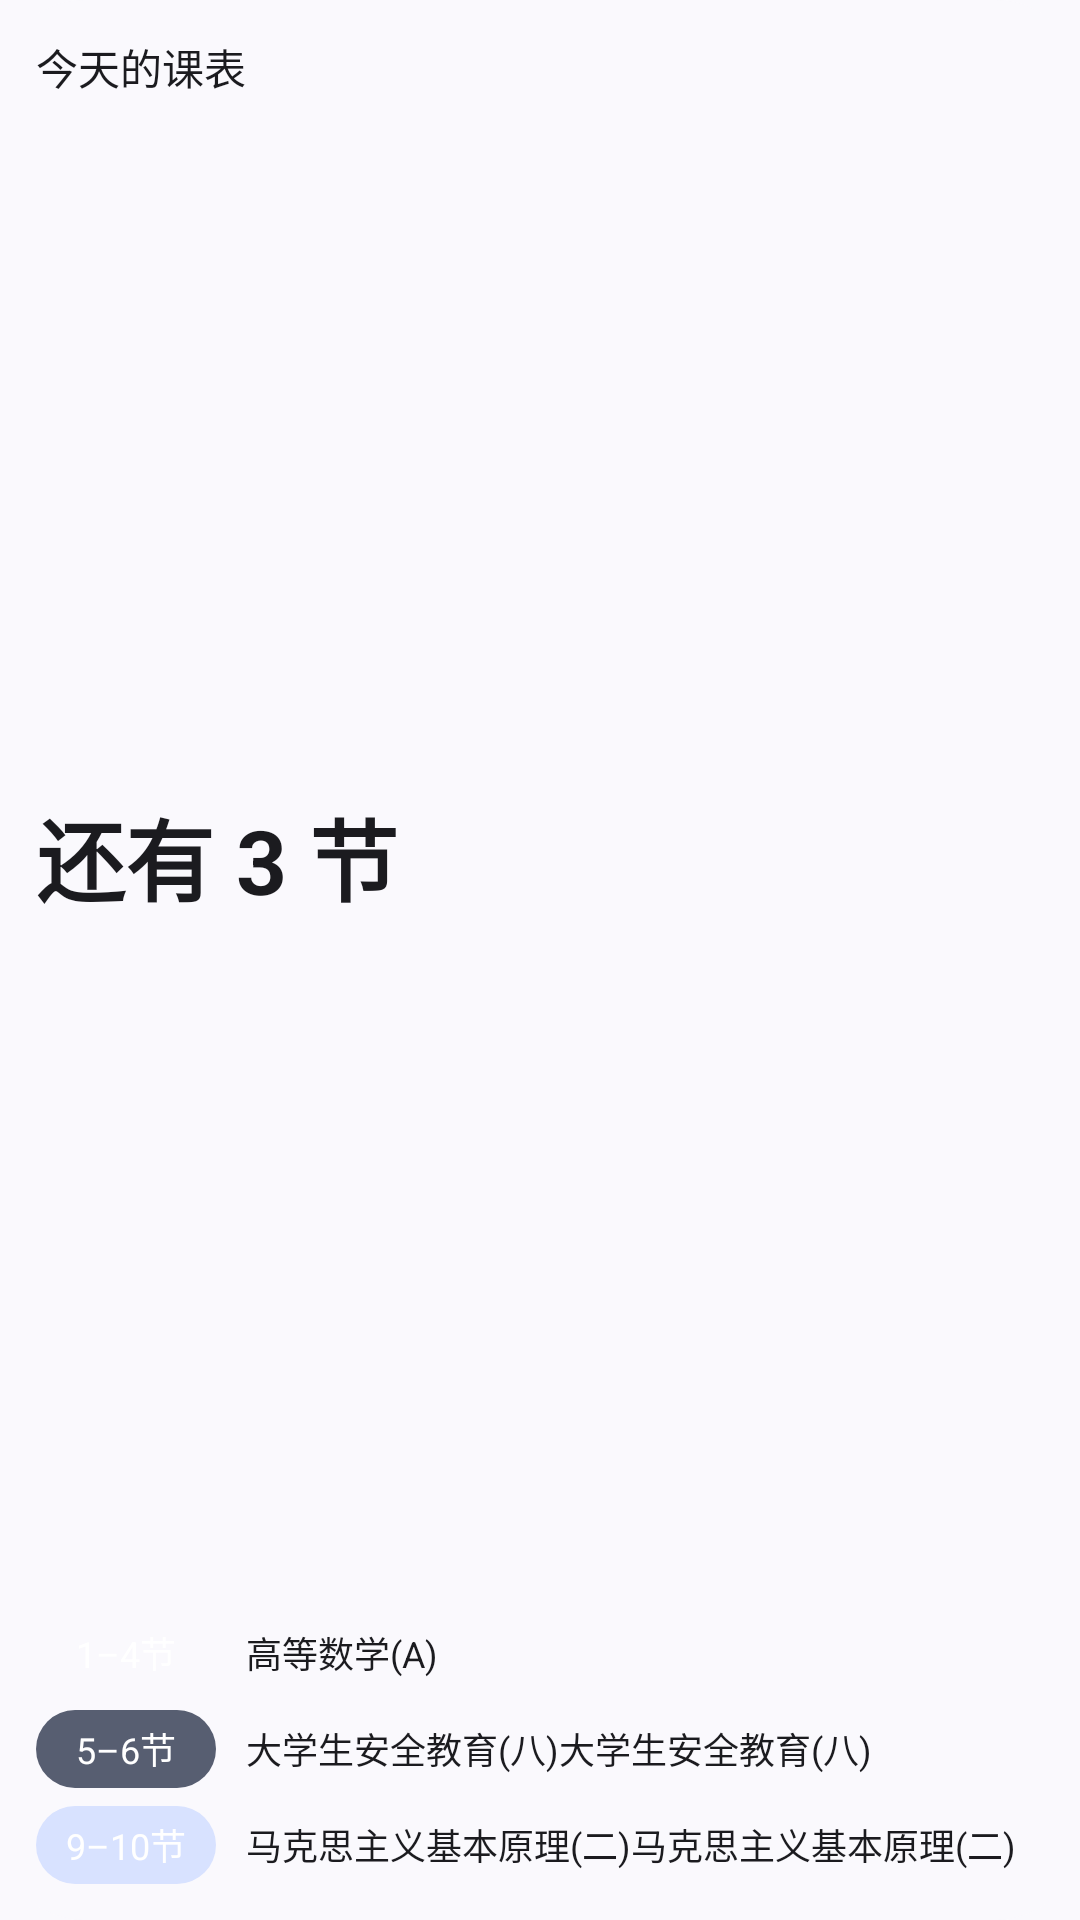

Layout XML and referenced resources for this Android screen:
<!-- AndroidManifest.xml: application theme AppTheme -->
<!-- res/layout/widget_small_preview.xml -->
<FrameLayout xmlns:android="http://schemas.android.com/apk/res/android"
        android:layout_width="match_parent"
        android:background="@drawable/widget_background"
        android:theme="@style/Theme.Material3.DynamicColors.DayNight"
        android:layout_height="match_parent">

    <LinearLayout
            android:layout_width="match_parent"
            android:layout_height="match_parent"
            android:id="@+id/widget_container"
            android:layout_gravity="top|start"
            android:padding="12dp"
            android:orientation="vertical">

        <TextView
                android:layout_width="match_parent"
                android:layout_height="wrap_content"
                android:id="@+id/widget_title"
                android:textSize="14sp"
                android:text="@string/title"
                android:textColor="?android:attr/textColorPrimary" />

        <TextView
                android:layout_width="match_parent"
                android:layout_height="0dp"
                android:id="@+id/widget_message"
                android:textSize="29.5sp"
                android:gravity="start|center"
                android:layout_weight="1"
                android:text="@string/message"
                android:textColor="?android:attr/textColorPrimary"
                android:textStyle="bold" />


        <FrameLayout
                android:id="@+id/list_layout"
                android:layout_width="match_parent"
                android:layout_height="90dp"
                android:orientation="vertical">


            <LinearLayout
                    android:id="@+id/row_1"
                    android:layout_gravity="top"
                    android:layout_width="match_parent"
                    android:layout_height="26dp"
                    android:orientation="horizontal">

                <TextView
                        android:id="@+id/label_1"
                        android:layout_width="60dp"
                        android:layout_height="26dp"
                        android:text="@string/label_1"
                        android:background="@drawable/rounded_text_view_level_1"
                        android:gravity="center"
                        android:textColor="?attr/colorOnPrimary"
                        android:textSize="12sp" />

                <TextView
                        android:id="@+id/course_name_1"
                        android:layout_width="match_parent"
                        android:layout_height="wrap_content"
                        android:gravity="start|center"
                        android:singleLine="true"
                        android:minWidth="100dp"
                        android:textSize="12sp"
                        android:text="@string/course_name_1"
                        android:textColor="?android:attr/textColorPrimary"
                        android:paddingStart="10dp" />
            </LinearLayout>

            <LinearLayout
                    android:id="@+id/row_2"
                    android:layout_gravity="center_vertical"
                    android:layout_width="match_parent"
                    android:layout_height="26dp"
                    android:gravity="start|center"
                    android:orientation="horizontal">

                <TextView
                        android:id="@+id/label_2"
                        android:layout_width="60dp"
                        android:layout_height="26dp"
                        android:background="@drawable/rounded_text_view_level_2"
                        android:gravity="center"
                        android:text="@string/label_2"
                        android:textColor="?attr/colorOnSecondary"
                        android:textSize="12sp" />

                <TextView
                        android:id="@+id/course_name_2"
                        android:layout_width="match_parent"
                        android:layout_height="wrap_content"
                        android:gravity="start|center"
                        android:singleLine="true"
                        android:minWidth="100dp"
                        android:textSize="12sp"
                        android:text="@string/course_name_2"
                        android:textColor="?android:attr/textColorPrimary"
                        android:paddingStart="10dp" />

            </LinearLayout>

            <LinearLayout
                    android:id="@+id/row_3"
                    android:layout_gravity="bottom"
                    android:layout_width="match_parent"
                    android:layout_height="26dp"
                    android:orientation="horizontal">


                <TextView
                        android:id="@+id/label_3"
                        android:layout_width="60dp"
                        android:layout_height="26dp"
                        android:background="@drawable/rounded_text_view_level_3"
                        android:gravity="center"
                        android:text="@string/label_3"
                        android:textColor="?attr/colorOnTertiary"
                        android:textSize="12sp" />

                <TextView
                        android:id="@+id/course_name_3"
                        android:layout_width="match_parent"
                        android:layout_height="wrap_content"
                        android:gravity="start|center"
                        android:singleLine="true"
                        android:minWidth="100dp"
                        android:text="@string/course_name_3"
                        android:textSize="12sp"
                        android:textColor="?android:attr/textColorPrimary"
                        android:paddingStart="10dp" />

            </LinearLayout>
        </FrameLayout>
    </LinearLayout>
</FrameLayout>
<!-- resources referenced by this layout -->
<resources>
  <!-- drawable rounded_text_view_level_1 (drawable) -->
  <?xml version="1.0" encoding="utf-8"?>
  <shape xmlns:android="http://schemas.android.com/apk/res/android">
      <corners android:radius="50dp" /> 
      <solid android:color="?android:textColorPrimary " /> 
  </shape>
  <!-- drawable rounded_text_view_level_2 (drawable) -->
  <?xml version="1.0" encoding="utf-8"?>
  <shape xmlns:android="http://schemas.android.com/apk/res/android">
      <corners android:radius="50dp" /> 
      <solid android:color="?android:colorAccent" /> 
  </shape>
  <!-- drawable rounded_text_view_level_3 (drawable) -->
  <?xml version="1.0" encoding="utf-8"?>
  <shape xmlns:android="http://schemas.android.com/apk/res/android">
      <corners android:radius="50dp" />
      <solid android:color="@color/m3_sys_color_dynamic_light_primary_container" />
  </shape>
  <!-- drawable widget_background (drawable) -->
  <?xml version="1.0" encoding="utf-8"?>
  <shape xmlns:tools="http://schemas.android.com/tools"
          xmlns:android="http://schemas.android.com/apk/res/android">
      <corners
              android:radius="@android:dimen/system_app_widget_background_radius"
              tools:targetApi="s" />
      <solid android:color="?android:attr/windowBackground" />
  </shape>
  <string name="course_name_1">高等数学(A)</string>
  <string name="course_name_2">大学生安全教育(八)大学生安全教育(八)</string>
  <string name="course_name_3">马克思主义基本原理(二)马克思主义基本原理(二)</string>
  <string name="label_1">1–4节</string>
  <string name="label_2">5–6节</string>
  <string name="label_3">9–10节</string>
  <string name="message">还有 3 节</string>
  <string name="title">今天的课表</string>
  <style name="AppTheme" parent="Theme.Material3.DynamicColors.DayNight">
      </style>
</resources>
